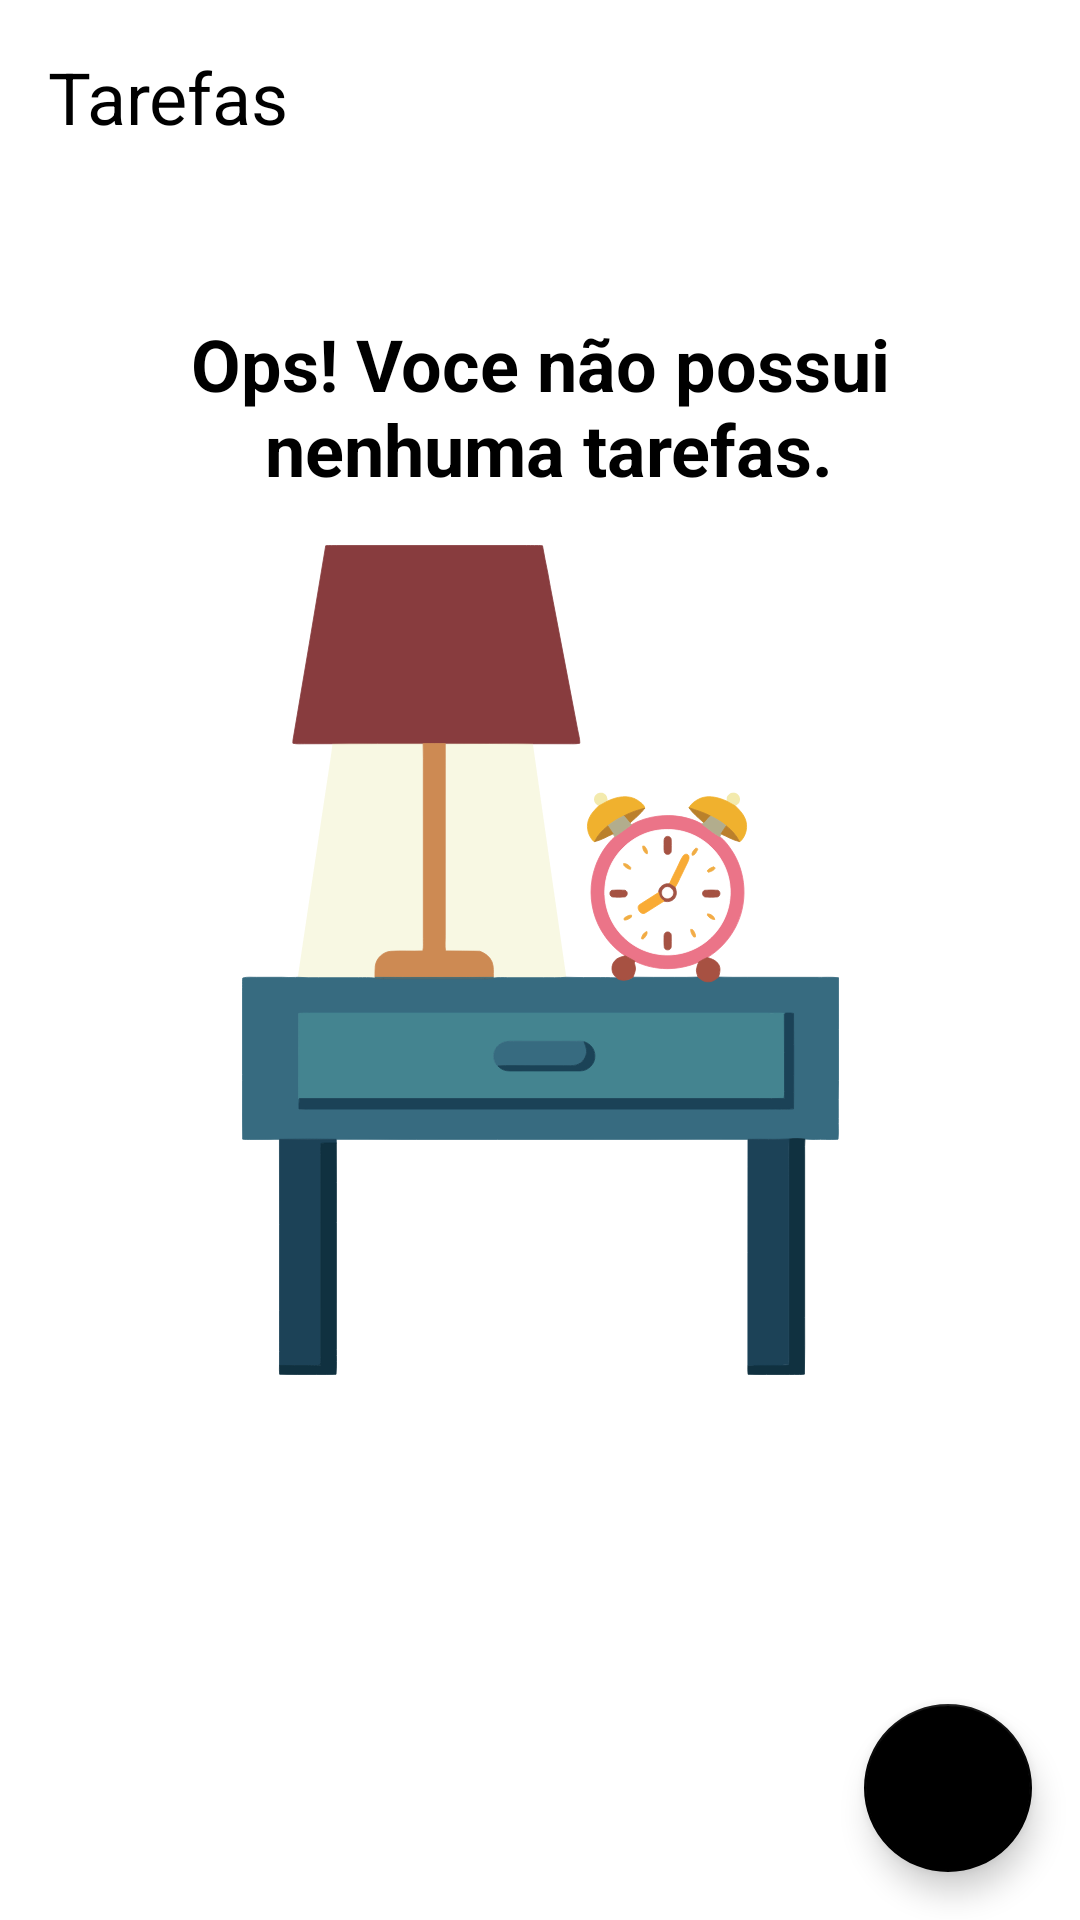

Reconstruct the res/layout file that produces this screen, plus the resources it refers to.
<!-- AndroidManifest.xml: application theme Theme.ToDoList -->
<!-- res/layout/activity_main.xml -->
<?xml version="1.0" encoding="utf-8"?>
<androidx.constraintlayout.widget.ConstraintLayout xmlns:android="http://schemas.android.com/apk/res/android"
    xmlns:app="http://schemas.android.com/apk/res-auto"
    xmlns:tools="http://schemas.android.com/tools"
    android:layout_width="match_parent"
    android:layout_height="match_parent"
    tools:context=".UI.MainActivity">

   <TextView
       app:layout_constraintTop_toTopOf="parent"
       android:id="@+id/tv_title"
       android:text="@string/Label_tasks"
       android:layout_margin="16dp"
       app:layout_constraintStart_toStartOf="parent"
       android:textColor="@color/black"
       android:textSize="24sp"
       android:layout_width="wrap_content"
       android:layout_height="wrap_content" />

   <include android:id="@+id/include_empty"
       layout="@layout/empty_state" />

   <androidx.recyclerview.widget.RecyclerView
       android:id="@+id/rv_tasks"
       android:layout_width="match_parent"
       android:layout_height="0dp"
       android:layout_marginTop="16dp"
       app:layout_constraintBottom_toTopOf="@id/fab"
       app:layout_constraintTop_toBottomOf="@id/tv_title"
       app:layoutManager="androidx.recyclerview.widget.LinearLayoutManager"
       tools:itemCount="8"
       tools:listitem="@layout/item_task"
       android:visibility="gone"
       />

   <com.google.android.material.floatingactionbutton.FloatingActionButton
       android:id="@+id/fab"
       app:layout_constraintEnd_toEndOf="parent"
      app:layout_constraintBottom_toBottomOf="parent"
      android:layout_margin="16dp"
       app:srcCompat= "@drawable/ic_add"
       android:layout_width="wrap_content"
       android:layout_height="wrap_content"
       android:contentDescription="@string/label_description_new_task" />

</androidx.constraintlayout.widget.ConstraintLayout>
<!-- res/layout/empty_state.xml (included above) -->
<?xml version="1.0" encoding="utf-8"?>
<androidx.constraintlayout.widget.ConstraintLayout xmlns:android="http://schemas.android.com/apk/res/android"
    xmlns:tools="http://schemas.android.com/tools"
    android:id="@+id/empty_state"
    android:layout_width="match_parent"
    android:layout_height="match_parent"
    android:layout_margin="16dp"
    xmlns:app="http://schemas.android.com/apk/res-auto">

    <TextView
        android:id="@+id/tv_message"
        app:layout_constraintStart_toStartOf="parent"
        app:layout_constraintEnd_toEndOf="parent"
        app:layout_constraintBottom_toTopOf="@id/iv_image"
        android:layout_marginBottom="16dp"
        android:textSize="24sp"
        android:textStyle="bold"
        android:textColor="@color/black"
        android:gravity="center"
        android:text="@string/Label_you_dont_have_tasks"
        android:layout_width="0dp"
        android:layout_height="wrap_content" />

    <androidx.appcompat.widget.AppCompatImageView
        android:id="@+id/iv_image"
        android:layout_width="wrap_content"
        android:layout_height="wrap_content"
        android:src="@drawable/ic_empty_state"
        app:layout_constraintBottom_toBottomOf="parent"
        app:layout_constraintEnd_toEndOf="parent"
        app:layout_constraintStart_toStartOf="parent"
        app:layout_constraintTop_toBottomOf="@id/tv_message"
        app:layout_constraintTop_toTopOf="parent" />

</androidx.constraintlayout.widget.ConstraintLayout>
<!-- res/layout/item_task.xml (included above) -->
<?xml version="1.0" encoding="utf-8"?>
<androidx.constraintlayout.widget.ConstraintLayout xmlns:android="http://schemas.android.com/apk/res/android"
    android:layout_width="match_parent"
    xmlns:tools="http://schemas.android.com/tools"
    android:layout_margin="16dp"
    android:layout_height="wrap_content"
    xmlns:app="http://schemas.android.com/apk/res-auto">

    <TextView
        android:id="@+id/tv_title"
        app:layout_constraintStart_toStartOf="parent"
        app:layout_constraintTop_toTopOf="parent"
        tools:text="Passear com cachorro"
        android:layout_width="wrap_content"
        android:layout_height="wrap_content"
        android:textSize="18sp"
        android:textColor="@color/black"
        android:textStyle="bold"
        />

    <TextView
        android:id="@+id/tv_date"
        app:layout_constraintStart_toStartOf="@id/tv_title"
        app:layout_constraintTop_toBottomOf="@id/tv_title"
        tools:text="01/01/2022 18:00"
        android:layout_width="wrap_content"
        android:layout_height="wrap_content"
        android:textSize="18sp"
        android:textColor="@color/black"/>
    
    <androidx.appcompat.widget.AppCompatImageView
        android:id="@+id/iv_more"
        android:layout_width="36dp"
        android:layout_height="36dp"
        app:layout_constraintEnd_toEndOf="parent"
        app:layout_constraintTop_toTopOf="parent"
        app:layout_constraintBottom_toBottomOf="parent"
        app:srcCompat="@drawable/ic_more"/>

</androidx.constraintlayout.widget.ConstraintLayout>
<!-- resources referenced by this layout -->
<resources>
  <!-- drawable ic_empty_state: vector/xml drawable (drawable, 22136 chars, omitted) -->
  <string name="Label_tasks">Tarefas</string>
  <string name="Label_you_dont_have_tasks">Ops! Voce não possui\n nenhuma tarefas.</string>
  <string name="label_description_new_task">Nova Tarefa</string>
  <style name="Theme.ToDoList" parent="Theme.MaterialComponents.Light.NoActionBar">
          <item name="colorPrimary">@color/black</item>
          <item name="colorPrimaryDark">@color/black</item>
          <item name="colorSecondary">@color/black</item>
          <item name="colorOnSecondary">@color/white</item>
      </style>
  <!-- not gathered from this repository: default colours our renderer supplied (Android Studio template values) -->
  <color name="black">#FF000000</color>
  <color name="white">#FFFFFFFF</color>
</resources>
